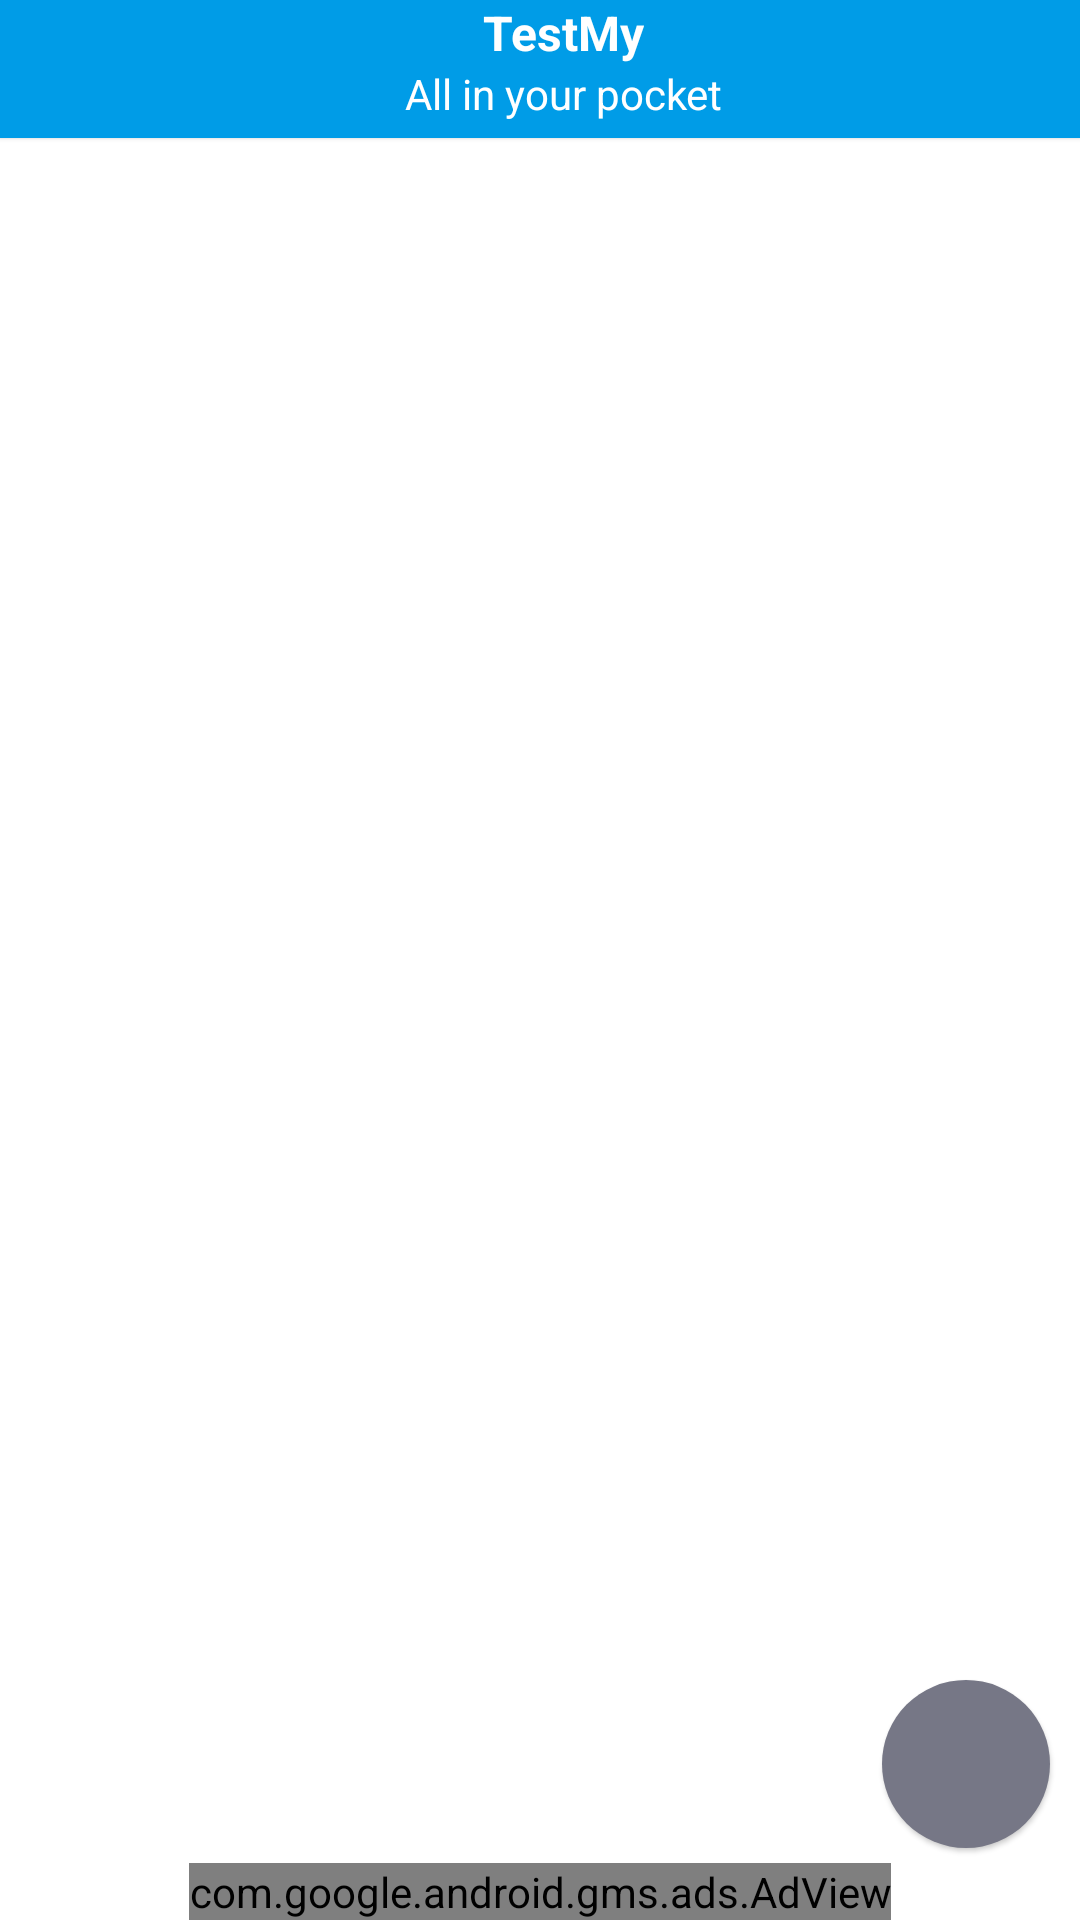

Android layout source for this screen:
<!-- AndroidManifest.xml: application theme AppTheme -->
<!-- res/layout/post_login_exam_card_view.xml -->
<?xml version="1.0" encoding="utf-8"?>
<RelativeLayout xmlns:android="http://schemas.android.com/apk/res/android"
    android:layout_width="match_parent"
    android:layout_height="match_parent"
    xmlns:ads="http://schemas.android.com/apk/res-auto"
    android:background="@color/colorSecondaryText">

    <include
        android:id="@+id/toolbar"
        layout="@layout/tool_bar"
        ></include>

    <LinearLayout
        android:id="@+id/mainLinearVertical"
        android:layout_width="match_parent"
        android:layout_height="match_parent"
        android:layout_below="@id/toolbar"
        android:orientation="vertical"
        android:layout_above="@+id/adBannerView"/>

    <android.support.design.widget.FloatingActionButton
        xmlns:app="http://schemas.android.com/apk/res-auto"
        android:layout_width="wrap_content"
        android:layout_height="wrap_content"
        android:src="@drawable/page_back_arrow"
        android:id="@+id/btnFloatRegresarLogin"
        app:backgroundTint="@color/color_textgray_programatically"
        app:borderWidth="0dp"
        app:elevation="1dp"
        android:layout_alignParentRight="true"
        android:layout_above="@id/adBannerView"
        android:layout_marginLeft="0dp"
        android:layout_marginRight="10dp"
        android:layout_marginBottom="5dp"
        />
    
    

    <com.google.android.gms.ads.AdView
        android:id="@+id/adBannerView"
        android:layout_width="wrap_content"
        android:layout_height="wrap_content"
        android:layout_centerHorizontal="true"
        ads:adSize="BANNER"
        ads:adUnitId="@string/adbanner"
        android:layout_alignParentBottom="true">
    </com.google.android.gms.ads.AdView>

    </RelativeLayout>
<!-- res/layout/tool_bar.xml (included above) -->
<?xml version="1.0" encoding="utf-8"?>
<android.support.v7.widget.Toolbar xmlns:android="http://schemas.android.com/apk/res/android"
    xmlns:app="http://schemas.android.com/apk/res-auto"
    android:layout_width="match_parent"
    android:layout_height="46dip"
    android:background="@color/colorPrimary"
    android:elevation="1dp"
    android:minHeight="?attr/actionBarSize"
    android:gravity="top|start"
    app:theme="@style/ThemeOverlay.AppCompat.Dark.ActionBar"
    app:popupTheme="@style/ThemeOverlay.AppCompat.Light">

    <LinearLayout
        android:id="@+id/linear_toolbar_layout"
        android:layout_width="match_parent"
        android:layout_height="wrap_content"
        android:gravity="center"
        android:orientation="vertical">

        <TextView
            android:id="@+id/main_toolbar_title"
            android:layout_width="wrap_content"
            android:layout_height="wrap_content"
            android:textColor="@color/colorSecondaryText"
            android:textStyle="bold"
            android:textSize="16dp"
            android:text="@string/app_name" />

        <TextView
            android:layout_width="wrap_content"
            android:layout_height="wrap_content"
            android:textColor="@color/colorSecondaryText"
            android:text="@string/mainSubTitle"
            android:layout_marginBottom="5dp"/>

    </LinearLayout>

</android.support.v7.widget.Toolbar>
<!-- res/layout/post_login_action_bar.xml (included above) -->
<?xml version="1.0" encoding="utf-8"?>
<android.support.v7.widget.Toolbar xmlns:android="http://schemas.android.com/apk/res/android"
    xmlns:app="http://schemas.android.com/apk/res-auto"
    android:layout_width="match_parent"
    android:layout_height="30dip"
    android:background="@color/colorPrimaryDark"
    android:elevation="1dp"
    android:minHeight="?attr/actionBarSize"
    android:gravity="center"
    app:theme="@style/ThemeOverlay.AppCompat.Dark.ActionBar"
    app:popupTheme="@style/ThemeOverlay.AppCompat.Light">

    <ScrollView
        android:id="@+id/linear_toolbar_layout"
        android:layout_width="match_parent"
        android:layout_height="wrap_content"
        android:gravity="center"
        android:textAlignment="center"
        android:orientation="horizontal"
        >

        
    </ScrollView>

</android.support.v7.widget.Toolbar>
<!-- resources referenced by this layout -->
<resources>
  <color name="colorPrimary">#009ce7</color>
  <color name="colorPrimaryDark">#006de7</color>
  <color name="colorSecondaryText">#FFFFFF</color>
  <!-- drawable teacher_luis_pointing_down: jpg bitmap (drawable, 30538 bytes) -->
  <string name="adbanner">ca-app-pub-9433945240629594/4357069468</string>
  <string name="app_name">TestMy</string>
  <string name="mainSubTitle">All in your pocket</string>
  <style name="AppTheme" parent="Theme.AppCompat.Light.NoActionBar">
          
          <item name="colorPrimary">@color/colorPrimary</item>
          <item name="colorPrimaryDark">@color/colorPrimaryDark</item>
          <item name="colorAccent">@color/htmlLinks</item>
          <item name="android:textColor">@color/colorPrimaryText</item>
          <item name="android:textColorSecondary">@color/colorSecondaryText</item>
      </style>
  <color name="htmlLinks">#14cae4</color>
  <color name="colorPrimaryText">#000000</color>
</resources>
